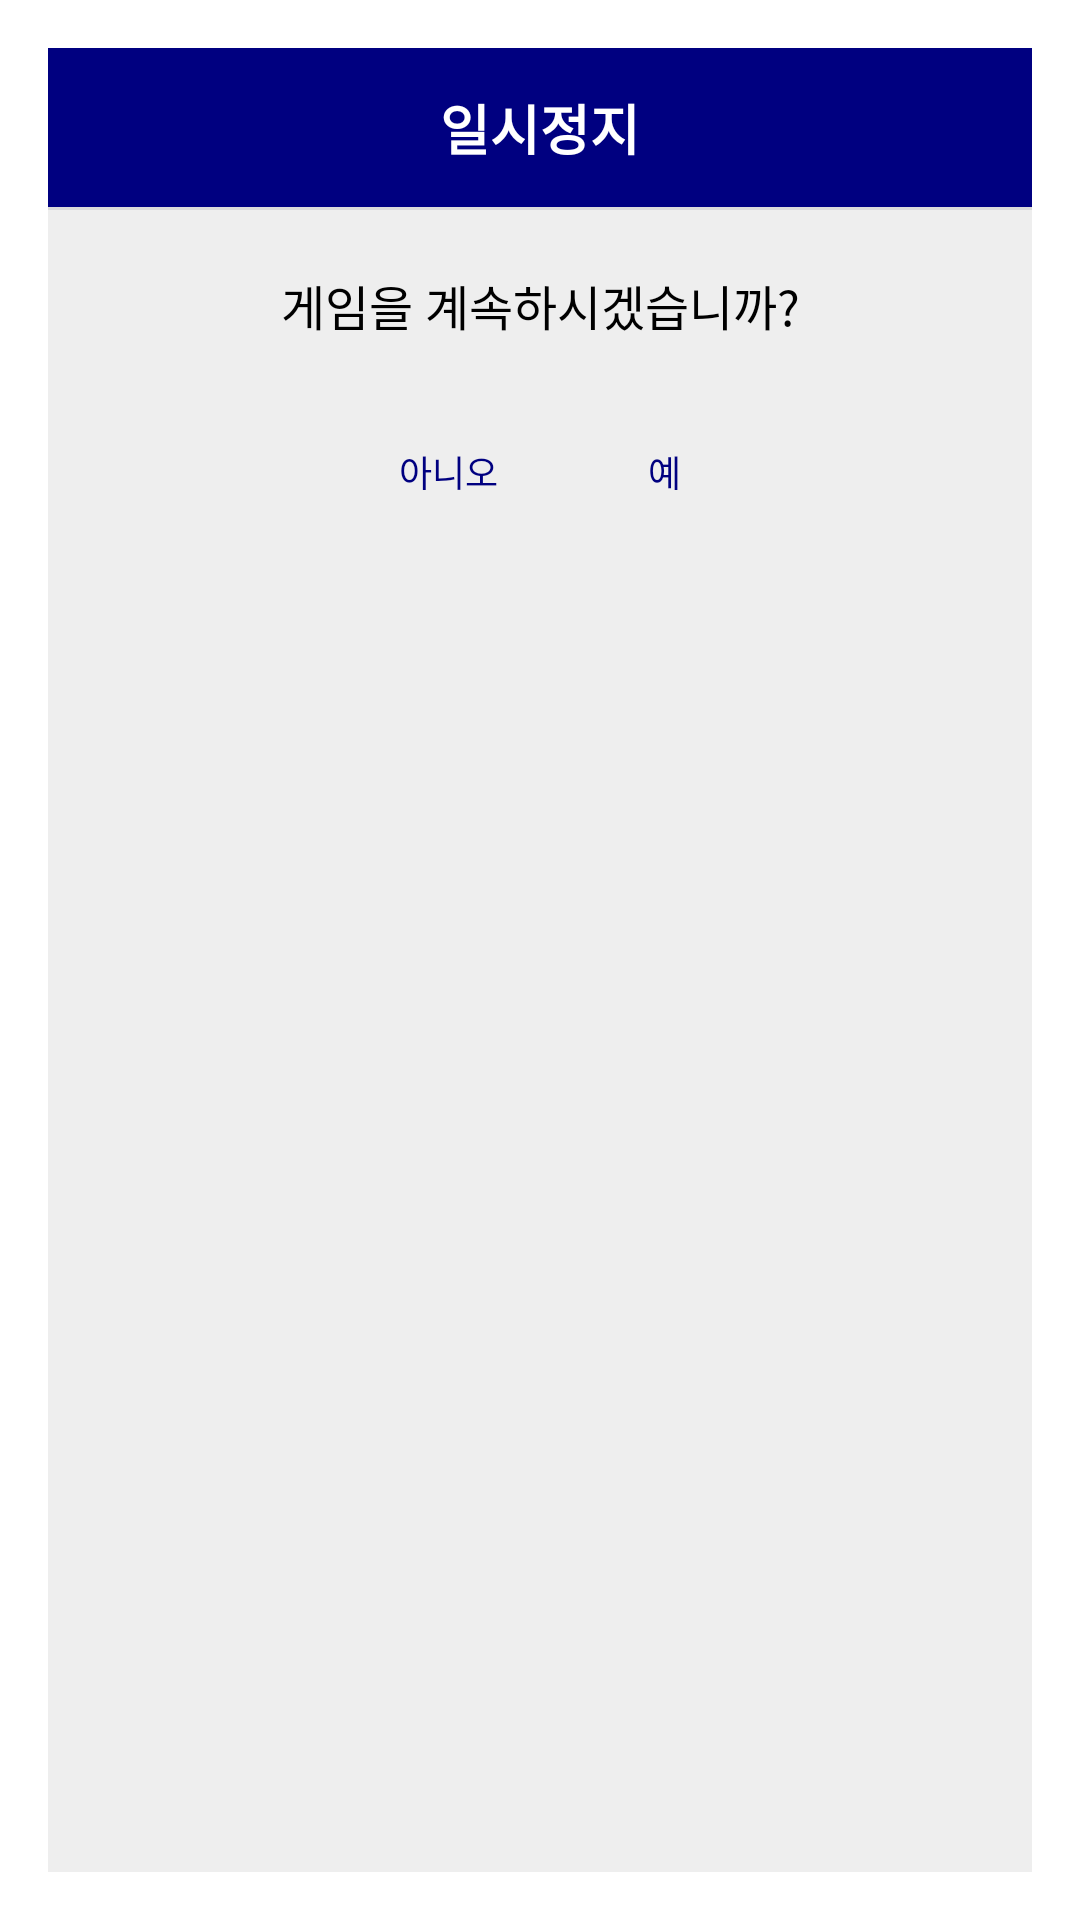

Android layout source for this screen:
<!-- AndroidManifest.xml: activity theme popUpTheme -->
<!-- res/layout/activity_popup.xml -->
<?xml version="1.0" encoding="utf-8"?>
<LinearLayout xmlns:android="http://schemas.android.com/apk/res/android"
    android:background="#eeeeee"
    android:orientation="vertical"
    android:layout_width="300dp"
    android:layout_height="wrap_content">

    
    <LinearLayout
        android:orientation="horizontal"
        android:layout_width="match_parent"
        android:layout_height="wrap_content"
        android:background="#000080">
        <TextView
            android:text="일시정지"
            android:textSize="18sp"
            android:textColor="#ffffff"
            android:textStyle="bold"
            android:gravity="center"
            android:layout_width="match_parent"
            android:layout_height="53dp" />
    </LinearLayout>
    

    <View
        android:background="#66bdbdbd"
        android:layout_width="match_parent"
        android:layout_height="1dp" />

    
    <LinearLayout
        android:padding="20dp"
        android:orientation="vertical"
        android:layout_width="match_parent"
        android:layout_height="wrap_content">
        <TextView
            android:id="@+id/txtText"
            android:text="게임을 계속하시겠습니까?"
            android:textSize="16sp"
            android:textColor="#000000"
            android:gravity="center"
            android:layout_width="match_parent"
            android:layout_height="wrap_content" />
    </LinearLayout>
    


    
    <LinearLayout
        android:orientation="horizontal"
        android:gravity="center"
        android:layout_width="match_parent"
        android:layout_height="wrap_content"
        android:layout_marginBottom="5dp">

        <TextView
            android:text="아니오"
            android:textSize="12sp"
            android:textColor="#000080"
            android:padding="15dp"
            android:onClick="noPressed"
            android:layout_height="wrap_content"
            android:layout_width="wrap_content"
            android:layout_marginRight="20dp"/>

        <TextView
            android:text="예"
            android:textSize="12sp"
            android:textColor="#000080"
            android:padding="15dp"
            android:onClick="yesPressed"
            android:layout_height="wrap_content"
            android:layout_width="wrap_content"/>

    </LinearLayout>
    
</LinearLayout>
<!-- resources referenced by this layout -->
<resources>
  <style name="popUpTheme" parent="Theme.AppCompat.DayNight.Dialog">
          <item name="colorPrimary">@color/colorPrimary</item>
          <item name="colorPrimaryDark">@color/colorPrimaryDark</item>
          <item name="colorAccent">@color/colorAccent</item>
  
          <item name="windowActionBar">false</item>
          <item name="windowNoTitle">true</item>
      </style>
  <!-- not gathered from this repository: default colours our renderer supplied (Android Studio template values) -->
  <color name="colorPrimary">#FF6200EE</color>
  <color name="colorPrimaryDark">#FF3700B3</color>
  <color name="colorAccent">#FF03DAC5</color>
</resources>
